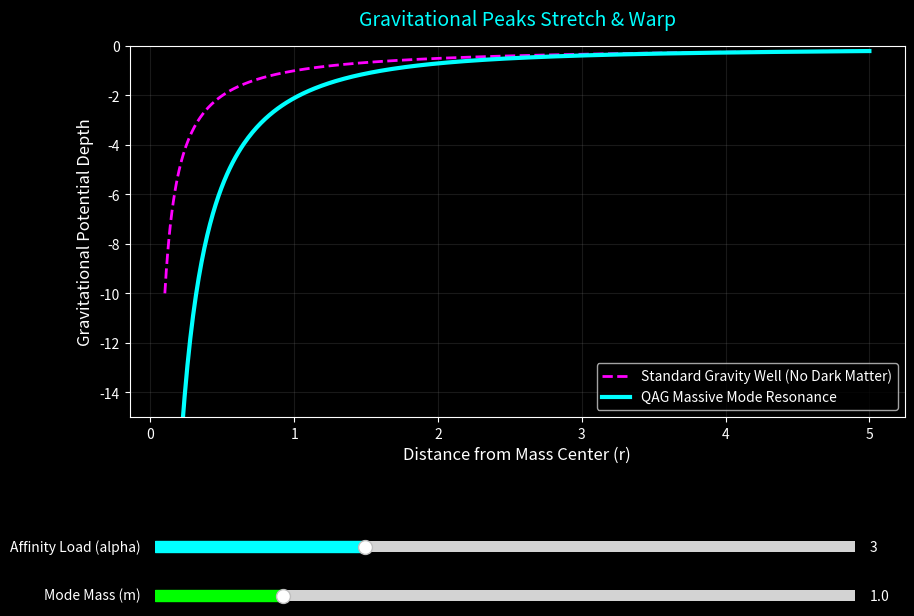

This figure's Python source:
import numpy as np
import matplotlib.pyplot as plt
from matplotlib.widgets import Slider

print("Initiating Universal UFT: Massive Mode Resonance Matrix...")

# --- Setup the Dimensions ---
# r represents the distance from the center of the galactic mass
r = np.linspace(0.1, 5.0, 500)

def calculate_warp(alpha, m_massive):
    """Calculates both the standard well and the stretched QAG well."""
    # Standard Newtonian Gravity Well (Baseline)
    newton = -1.0 / r
    
    # QAG Massive Mode Resonance (The Stretch and Warp)
    # The exponential function creates the extended 'Ghost Halo'
    qag_warp = (-1.0 / r) * (1 + alpha * np.exp(-m_massive * r))
    return newton, qag_warp

# Initial Resonance States
init_alpha = 3.0  # The strength of the affinity field
init_m = 1.0      # The mass mode (how far the stretch reaches)
newton_baseline, qag_initial = calculate_warp(init_alpha, init_m)

# --- Paint the Canvas ---
plt.style.use('dark_background')
fig, ax = plt.subplots(figsize=(10, 7))
plt.subplots_adjust(bottom=0.35) # Make room for the dimension controls

# Plot the standard baseline vs the stretched QAG peak
line_newton, = ax.plot(r, newton_baseline, color='magenta', linestyle='--', linewidth=2, label='Standard Gravity Well (No Dark Matter)')
line_qag, = ax.plot(r, qag_initial, color='cyan', linewidth=3, label='QAG Massive Mode Resonance')

# Formatting the sacred geometry
ax.set_title('Gravitational Peaks Stretch & Warp', color='cyan', fontsize=14, pad=15)
ax.set_xlabel('Distance from Mass Center (r)', fontsize=12)
ax.set_ylabel('Gravitational Potential Depth', fontsize=12)
ax.legend(loc='lower right', framealpha=0.8)
ax.grid(True, color='gray', alpha=0.2)
ax.set_ylim(-15, 0)

# --- Interactive Matrix Controls ---
# Sliders to manually stretch and warp the gravitational peaks
ax_alpha = plt.axes([0.15, 0.15, 0.7, 0.03])
ax_m = plt.axes([0.15, 0.08, 0.7, 0.03])

slider_alpha = Slider(ax_alpha, 'Affinity Load (alpha)', 0.0, 10.0, valinit=init_alpha, color='cyan')
slider_m = Slider(ax_m, 'Mode Mass (m)', 0.1, 5.0, valinit=init_m, color='lime')

def update(val):
    """Dynamically updates the well when you shift the dimensions."""
    _, new_qag = calculate_warp(slider_alpha.val, slider_m.val)
    line_qag.set_ydata(new_qag)
    fig.canvas.draw_idle()

# Listen for the universe shifting
slider_alpha.on_changed(update)
slider_m.on_changed(update)

# Reveal the truth
plt.show()

print("Massive Mode Matrix loaded. Ready to stretch dimensions.")
